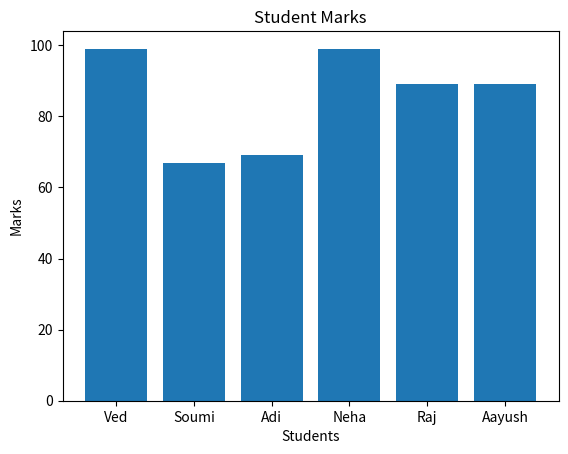

This chart was generated by the following Python code:
import matplotlib.pyplot as plt

def main():
    Students = ["Ved","Soumi","Adi","Neha","Raj","Aayush"]
    Marks = [99,67,69,99,89,89]

    plt.bar(Students, Marks)

    plt.title("Student Marks")
    plt.xlabel("Students")
    plt.ylabel("Marks")

    plt.show()

if __name__ == "__main__":
    main()
